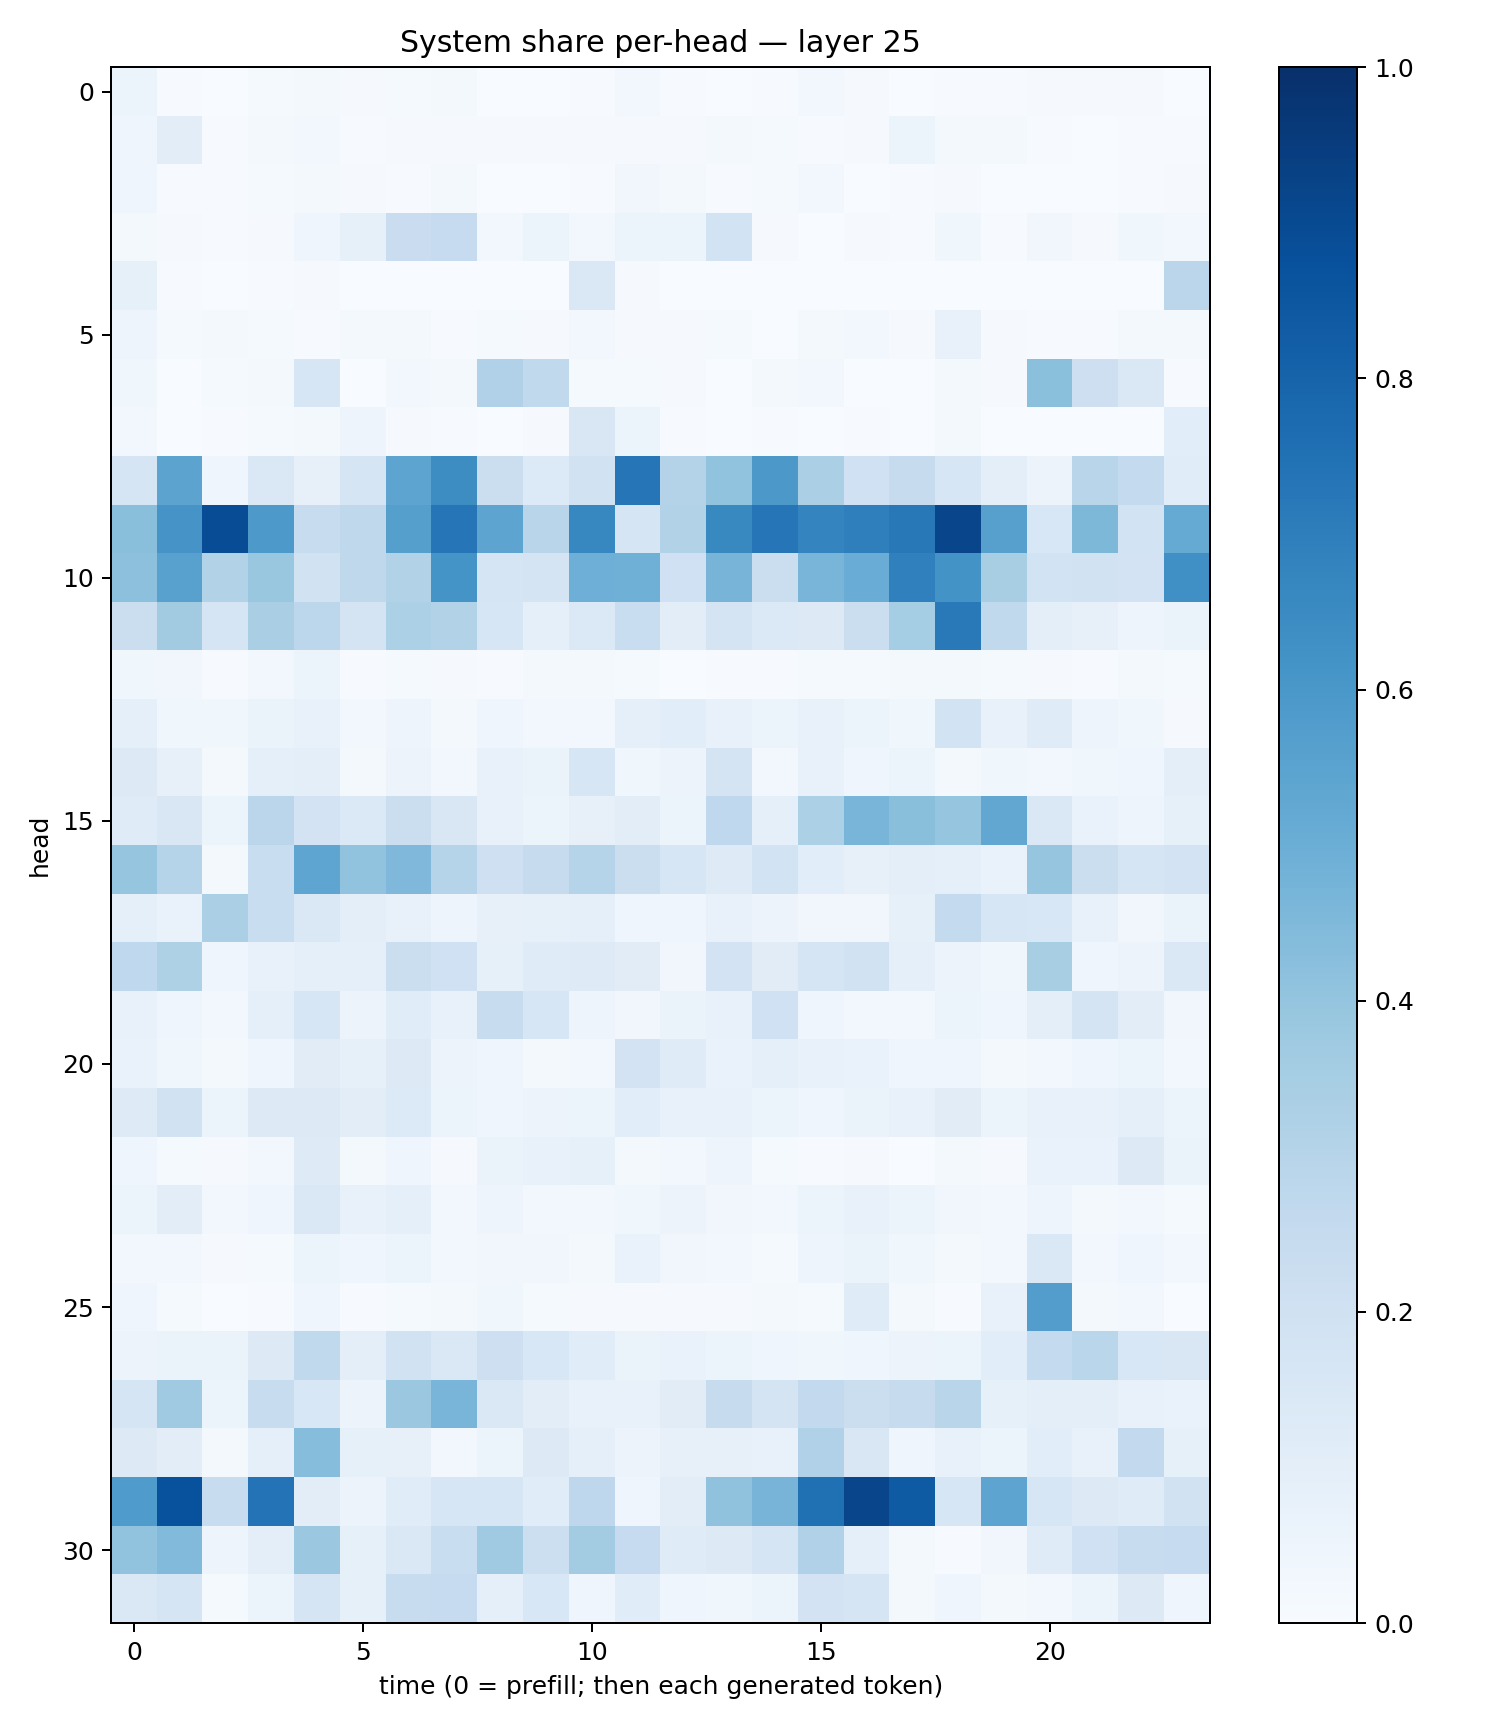

The table this chart was drawn from, first rows:
0.053369135, 0.005379987, 0.003091986, 0.0139538655, 0.018301088, 0.008723833, 0.012393193, 0.01640166, 0.0033637716, 0.0027976874, 0.0045589395, 0.026243538, 0.006778951, 0.0029461544, 0.0066731195, 0.023691934, 0.009554977, 0.0034855092, 0.0076234154, 0.0069222073, 0.010597815, 0.011690115, 0.008868923, 0.0035188266
0.04567, 0.1018, 0.007404, 0.02159, 0.02703, 0.006028, 0.01139, 0.008117, 0.008503, 0.01004, 0.01026, 0.008674, 0.009174, 0.01602, 0.014, 0.006843, 0.008872, 0.06132, 0.01957, 0.01609, 0.005343, 0.003706, 0.004561, 0.007022
0.04023, 0.004077, 0.004137, 0.01418, 0.01955, 0.01041, 0.006732, 0.01574, 0.003798, 0.002078, 0.006765, 0.03414, 0.01565, 0.007742, 0.01276, 0.02497, 0.002554, 0.006012, 0.01079, 0.002674, 0.001124, 0.003802, 0.004928, 0.01068
0.01918, 0.00838, 0.007543, 0.007868, 0.04418, 0.08229, 0.2297, 0.248, 0.03007, 0.05216, 0.03038, 0.05134, 0.05229, 0.1871, 0.01026, 0.003821, 0.008575, 0.0065, 0.03526, 0.007072, 0.03198, 0.01046, 0.03581, 0.02864
0.08409, 0.004343, 0.002376, 0.004096, 0.008931, 0.001969, 0.003492, 0.001061, 0.001428, 0.003826, 0.1437, 0.01016, 0.001258, 0.0006775, 0.0003742, 0.001841, 0.00344, 0.0006378, 0.001746, 0.0006266, 0.001533, 0.003277, 0.001033, 0.2825
0.04835, 0.01185, 0.01739, 0.01274, 0.00444, 0.01969, 0.01663, 0.006203, 0.01282, 0.01055, 0.02447, 0.009099, 0.009715, 0.01281, 0.00336, 0.01707, 0.02405, 0.01069, 0.07048, 0.00792, 0.005299, 0.004253, 0.02303, 0.01592
0.03682, 0.003307, 0.01255, 0.0177, 0.1566, 0.003404, 0.02368, 0.01671, 0.317, 0.2632, 0.01432, 0.01409, 0.007985, 0.003031, 0.0189, 0.02858, 0.003165, 0.00223, 0.01985, 0.009722, 0.4204, 0.2109, 0.1426, 0.007404
0.03121, 0.001404, 0.006145, 0.01415, 0.01572, 0.04822, 0.009211, 0.004818, 0.001757, 0.01147, 0.1505, 0.06236, 0.005351, 0.002145, 0.005337, 0.001653, 0.005498, 0.001406, 0.01658, 0.002807, 0.00151, 0.001888, 0.002361, 0.1078
0.1658, 0.5441, 0.04264, 0.1478, 0.08044, 0.1708, 0.5393, 0.642, 0.2202, 0.1362, 0.1914, 0.7337, 0.3081, 0.4029, 0.5968, 0.3332, 0.2023, 0.2455, 0.1617, 0.09771, 0.05612, 0.2903, 0.2563, 0.1154
0.4244, 0.6099, 0.8884, 0.5902, 0.235, 0.2728, 0.5631, 0.7316, 0.5416, 0.2917, 0.6643, 0.1645, 0.3121, 0.6564, 0.7277, 0.6741, 0.695, 0.7212, 0.9147, 0.5616, 0.1549, 0.4542, 0.1851, 0.5162
0.4162, 0.5547, 0.313, 0.3871, 0.1886, 0.2721, 0.3139, 0.6163, 0.1692, 0.1741, 0.4942, 0.492, 0.2021, 0.4694, 0.2189, 0.4684, 0.5063, 0.6907, 0.6205, 0.3413, 0.1841, 0.1888, 0.1822, 0.6304
0.2211, 0.3606, 0.1658, 0.336, 0.2786, 0.1719, 0.3301, 0.3113, 0.1601, 0.08932, 0.1391, 0.234, 0.1045, 0.1794, 0.1402, 0.1269, 0.2203, 0.3546, 0.7159, 0.2635, 0.09569, 0.08123, 0.04902, 0.06316
0.03867, 0.03437, 0.006161, 0.02545, 0.05382, 0.004464, 0.01238, 0.01063, 0.006504, 0.0199, 0.01564, 0.01241, 0.00165, 0.005506, 0.006688, 0.01546, 0.01174, 0.02001, 0.01574, 0.01543, 0.00787, 0.005879, 0.02041, 0.01537
0.09069, 0.0385, 0.03693, 0.06256, 0.07802, 0.02966, 0.04814, 0.02293, 0.04142, 0.02803, 0.02408, 0.08646, 0.1061, 0.07329, 0.05958, 0.07794, 0.06183, 0.03857, 0.1848, 0.07055, 0.1197, 0.04786, 0.03588, 0.01121
0.1305, 0.07845, 0.0193, 0.08941, 0.09679, 0.01737, 0.05675, 0.02881, 0.07699, 0.06397, 0.1639, 0.0385, 0.0549, 0.1739, 0.02686, 0.07366, 0.0391, 0.05455, 0.01644, 0.03897, 0.02357, 0.03859, 0.04569, 0.09604
0.1195, 0.15, 0.06104, 0.2847, 0.1803, 0.139, 0.2218, 0.1511, 0.0732, 0.06185, 0.07875, 0.1036, 0.05388, 0.2674, 0.09192, 0.3315, 0.4677, 0.4239, 0.3947, 0.5296, 0.1449, 0.06916, 0.05008, 0.08235
0.3954, 0.3025, 0.01851, 0.2305, 0.538, 0.4037, 0.451, 0.3022, 0.2054, 0.2448, 0.3028, 0.2224, 0.1633, 0.1238, 0.1843, 0.1066, 0.07954, 0.09881, 0.09366, 0.07015, 0.3964, 0.2194, 0.1655, 0.1824
0.09105, 0.06679, 0.3337, 0.2342, 0.1429, 0.09789, 0.07608, 0.04883, 0.08007, 0.08285, 0.08942, 0.04282, 0.04167, 0.07481, 0.05713, 0.03515, 0.03366, 0.08537, 0.2544, 0.159, 0.1558, 0.07416, 0.0331, 0.06522
0.2695, 0.3211, 0.04583, 0.07333, 0.09246, 0.08887, 0.2221, 0.2026, 0.08357, 0.1191, 0.1213, 0.1107, 0.03436, 0.1822, 0.1132, 0.1672, 0.1949, 0.08616, 0.05671, 0.03886, 0.3431, 0.04669, 0.05752, 0.1436
0.07678, 0.04626, 0.02595, 0.08777, 0.1579, 0.05841, 0.1168, 0.07731, 0.24, 0.1614, 0.05027, 0.03176, 0.06285, 0.07633, 0.2029, 0.04604, 0.02931, 0.02915, 0.05989, 0.04265, 0.1003, 0.1778, 0.1052, 0.03349
0.06709, 0.03574, 0.01616, 0.04577, 0.1132, 0.08315, 0.1308, 0.05804, 0.04525, 0.02318, 0.03079, 0.1799, 0.1199, 0.0678, 0.08659, 0.07061, 0.0702, 0.04402, 0.04466, 0.02108, 0.02444, 0.04445, 0.05956, 0.02755
0.1232, 0.1897, 0.0595, 0.1298, 0.1293, 0.1034, 0.1366, 0.05882, 0.04379, 0.05601, 0.06034, 0.1062, 0.0731, 0.07111, 0.05425, 0.0455, 0.06319, 0.07413, 0.1127, 0.05104, 0.07633, 0.07734, 0.09238, 0.06091
0.04403, 0.01312, 0.01121, 0.02655, 0.1248, 0.02018, 0.04419, 0.009885, 0.06401, 0.07761, 0.08514, 0.01582, 0.02503, 0.04691, 0.01535, 0.007261, 0.009953, 0.003031, 0.02113, 0.01149, 0.06704, 0.06941, 0.1317, 0.06367
0.06085, 0.1034, 0.03065, 0.04385, 0.1424, 0.07503, 0.09002, 0.03058, 0.04841, 0.02745, 0.02472, 0.03741, 0.05668, 0.03149, 0.0275, 0.05899, 0.07098, 0.05926, 0.03444, 0.0286, 0.04851, 0.01934, 0.02377, 0.0143
0.02731, 0.0241, 0.008768, 0.01547, 0.05175, 0.04289, 0.05882, 0.0309, 0.03194, 0.03307, 0.02139, 0.06709, 0.03181, 0.03101, 0.01396, 0.04782, 0.06266, 0.03768, 0.02125, 0.02658, 0.1461, 0.02469, 0.04622, 0.02356
0.0409, 0.01224, 0.002661, 0.006237, 0.04228, 0.005224, 0.01441, 0.01757, 0.03595, 0.01205, 0.009299, 0.01023, 0.009155, 0.008636, 0.02232, 0.01313, 0.1196, 0.02069, 0.007567, 0.07529, 0.572, 0.01994, 0.02796, 0.003488
0.05761, 0.06458, 0.06406, 0.1268, 0.262, 0.1005, 0.1938, 0.1483, 0.211, 0.1562, 0.1136, 0.06345, 0.06937, 0.05418, 0.04229, 0.03693, 0.04316, 0.05711, 0.05103, 0.1062, 0.2557, 0.2864, 0.1539, 0.1516
0.1709, 0.3678, 0.05886, 0.2416, 0.1533, 0.05494, 0.3805, 0.4664, 0.1411, 0.1026, 0.07431, 0.07602, 0.1127, 0.2433, 0.1785, 0.261, 0.2225, 0.2445, 0.2893, 0.08419, 0.1011, 0.09964, 0.07785, 0.06654
0.131, 0.1042, 0.02197, 0.09065, 0.4329, 0.08587, 0.08109, 0.02639, 0.06119, 0.1303, 0.09143, 0.05661, 0.07982, 0.0791, 0.07633, 0.3169, 0.1485, 0.04472, 0.07529, 0.05462, 0.1066, 0.07038, 0.2615, 0.08206
0.5857, 0.8715, 0.237, 0.7408, 0.1019, 0.05802, 0.1155, 0.1612, 0.164, 0.1151, 0.2748, 0.04474, 0.1022, 0.4097, 0.4716, 0.7527, 0.9156, 0.8358, 0.1583, 0.5411, 0.1629, 0.1311, 0.1202, 0.1918
0.404, 0.4448, 0.04692, 0.09513, 0.3795, 0.0839, 0.148, 0.2335, 0.3678, 0.2176, 0.3563, 0.2471, 0.1186, 0.1257, 0.1685, 0.317, 0.09096, 0.02177, 0.005814, 0.03327, 0.1206, 0.2016, 0.2358, 0.2489
0.1455, 0.1664, 0.01361, 0.05895, 0.1654, 0.08474, 0.2348, 0.2464, 0.09373, 0.154, 0.0396, 0.1136, 0.04374, 0.03902, 0.05434, 0.1821, 0.1684, 0.0219, 0.04167, 0.02006, 0.02537, 0.05991, 0.1254, 0.04293
